Run: headless pygame with SDL's dummy video driver; simulated clock (each Clock.tick advances the game by its frame time, no real sleeping); random seed 0; keys injected as events and as key.get_pressed() state; no mouse input.
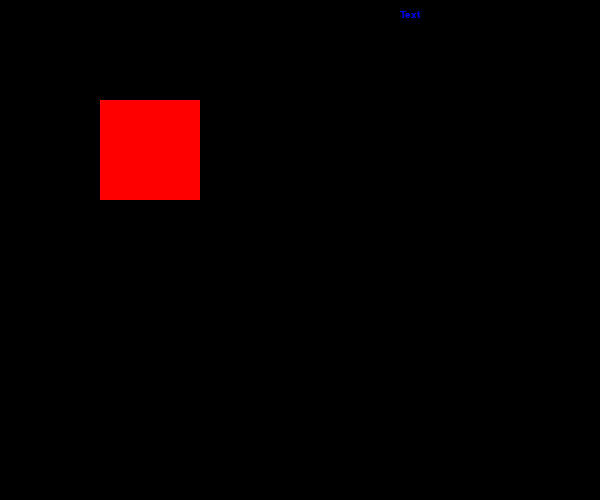
Frame 1 of 4 · flips 1–60 · no input
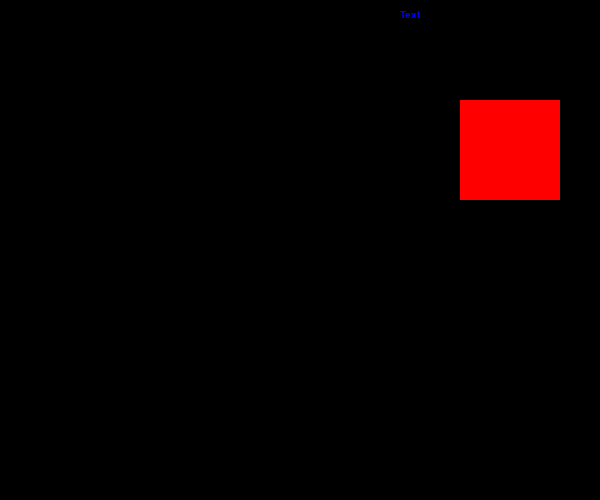
Frame 2 of 4 · flips 61–180 · tapped SPACE, RETURN · held RIGHT (→), D
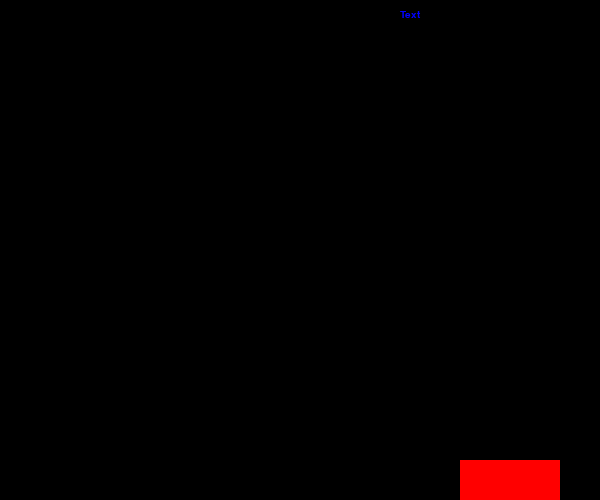
Frame 3 of 4 · flips 181–300 · held DOWN (↓), S
Frame 4 of 4 · flips 301–420 · held LEFT (←), A, UP (↑), W · screen same as frame 1, image omitted

The pygame program that drew these frames:

import pygame
import sys

pygame.init()

myfont = pygame.font.SysFont("monospace",15)
screen = pygame.display.set_mode((600,500))
color = (255,0,0)
x = 100
y = 100
done = False
clock = pygame.time.Clock()

while not done:
    for event in pygame.event.get():
        if event.type == pygame.QUIT:
            done = True
    keyPressed = pygame.key.get_pressed()
    screen.fill((0,0,0))
    if keyPressed[pygame.K_UP]:
        y-=3;
    if keyPressed[pygame.K_DOWN]:
        y+=3;
    if keyPressed[pygame.K_LEFT]:
        x-=3;
    if keyPressed[pygame.K_RIGHT]:
        x+=3;

    text1 = myfont.render("Text",1,(0,0,255))
    screen.blit(text1,(400,10))
    pygame.draw.rect(screen,color,pygame.Rect(x,y,100,100))
    pygame.display.update()
    clock.tick(60)

pygame.quit()  # quits pygame
sys.exit()
